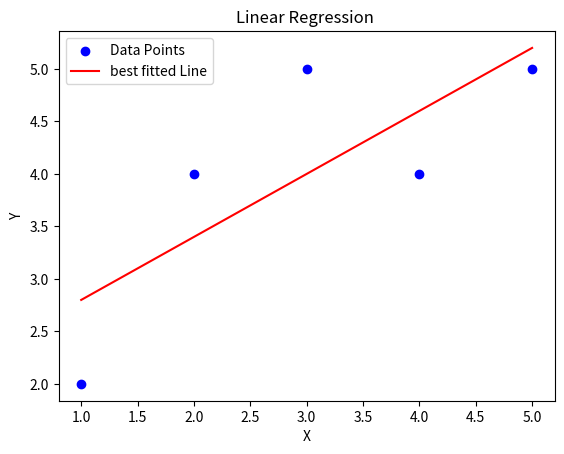

Generate this figure with matplotlib:
import numpy as np
import matplotlib.pyplot as plt
x = np.array([1, 2, 3, 4, 5])
y = np.array([2, 4, 5, 4, 5])

m = np.sum((x - np.mean(x)) * (y - np.mean(y))) / np.sum((x - np.mean(x))**2)
b = np.mean(y) - m * np.mean(x)

print("Slope coefficient:", m)
print("Intercept:", b)
y_pred = m * x + b
plt.scatter(x, y, color='blue', label='Data Points')
plt.plot(x, y_pred, color='red', label='best fitted Line')
plt.xlabel("X")
plt.ylabel("Y")
plt.title("Linear Regression ")
plt.legend()
plt.show()
 
